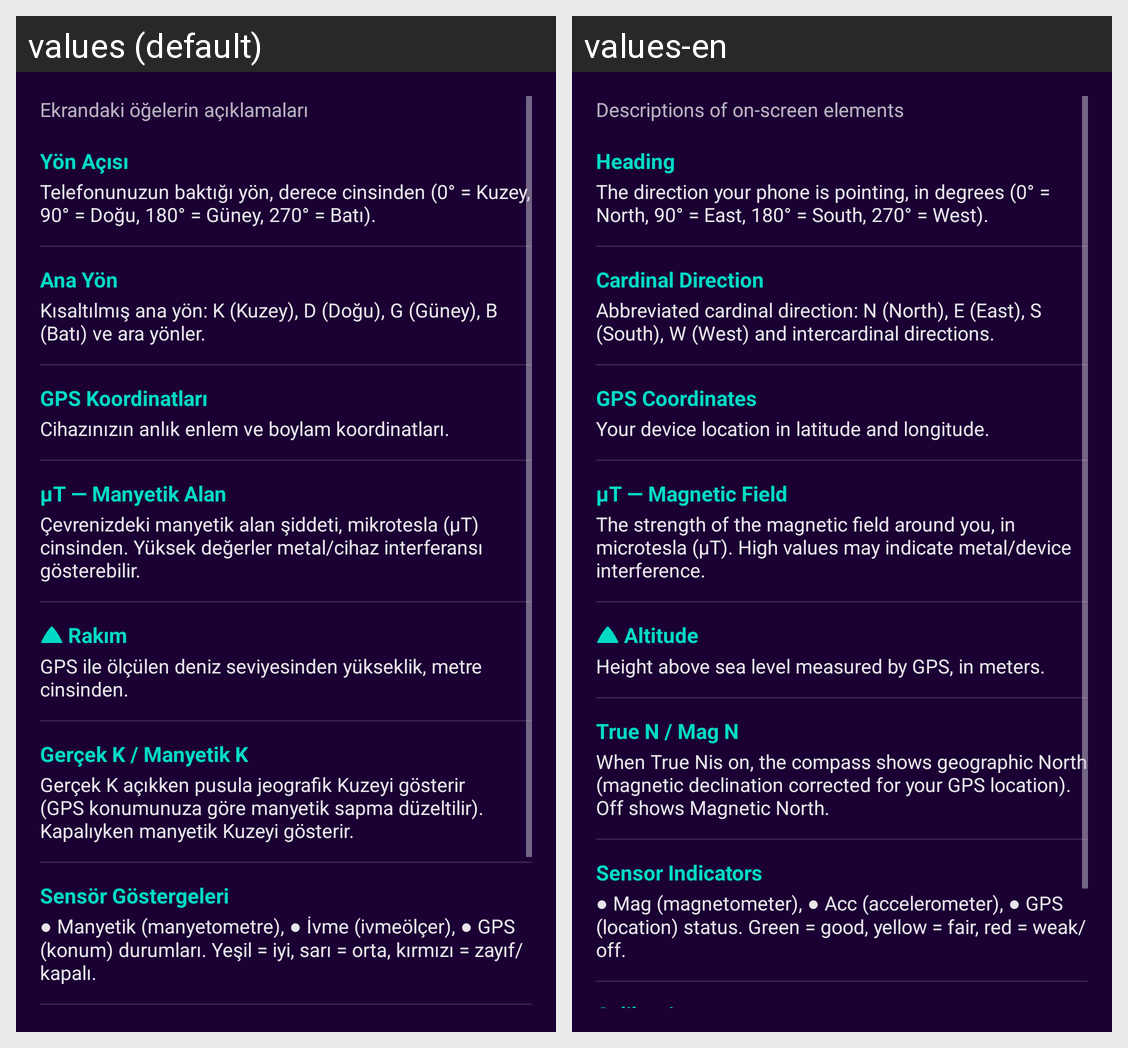

The same Android screen rendered under two of its app's locales, left to right. List the strings drawn on it with the default value and each locale's translation.
Android screen res/layout/dialog_help.xml rendered under 2 locales, left to right: values (default), values-en. Device: Nexus 5 (rendered at 1080×1920; each locale shown at half size, 540×960, under a caption strip naming it); theme Theme.DigitalCompass.
Strings drawn on this screen, with the default value and each locale's value (text and hints the layout hard-codes, and strings that could not be matched under every locale, appear in the picture but are not listed):

help_description
  values: Ekrandaki öğelerin açıklamaları
  values-en: Descriptions of on-screen elements

help_degrees_title
  values: Yön Açısı
  values-en: Heading

help_degrees_desc
  values: Telefonunuzun baktığı yön, derece cinsinden (0° = Kuzey, 90° = Doğu, 180° = Güney, 270° = Batı).
  values-en: The direction your phone is pointing, in degrees (0° = North, 90° = East, 180° = South, 270° = West).

help_direction_title
  values: Ana Yön
  values-en: Cardinal Direction

help_direction_desc
  values: Kısaltılmış ana yön: K (Kuzey), D (Doğu), G (Güney), B (Batı) ve ara yönler.
  values-en: Abbreviated cardinal direction: N (North), E (East), S (South), W (West) and intercardinal directions.

help_coords_title
  values: GPS Koordinatları
  values-en: GPS Coordinates

help_coords_desc
  values: Cihazınızın anlık enlem ve boylam koordinatları.
  values-en: Your device location in latitude and longitude.

help_magnetic_field_title
  values: μT — Manyetik Alan
  values-en: μT — Magnetic Field

help_magnetic_field_desc
  values: Çevrenizdeki manyetik alan şiddeti, mikrotesla (μT) cinsinden. Yüksek değerler metal/cihaz interferansı gösterebilir.
  values-en: The strength of the magnetic field around you, in microtesla (μT). High values may indicate metal/device interference.

help_altitude_title
  values: ⛰ Rakım
  values-en: ⛰ Altitude

help_altitude_desc
  values: GPS ile ölçülen deniz seviyesinden yükseklik, metre cinsinden.
  values-en: Height above sea level measured by GPS, in meters.

help_true_north_title
  values: Gerçek K / Manyetik K
  values-en: True N / Mag N

help_true_north_desc
  values: Gerçek K açıkken pusula jeografik Kuzeyi gösterir (GPS konumunuza göre manyetik sapma düzeltilir). Kapalıyken manyetik Kuzeyi gösterir.
  values-en: When True Nis on, the compass shows geographic North (magnetic declination corrected for your GPS location). Off shows Magnetic North.

help_sensors_title
  values: Sensör Göstergeleri
  values-en: Sensor Indicators

help_sensors_desc
  values: ● Manyetik (manyetometre), ● İvme (ivmeölçer), ● GPS (konum) durumları. Yeşil = iyi, sarı = orta, kırmızı = zayıf/kapalı.
  values-en: ● Mag (magnetometer), ● Acc (accelerometer), ● GPS (location) status. Green = good, yellow = fair, red = weak/off.
